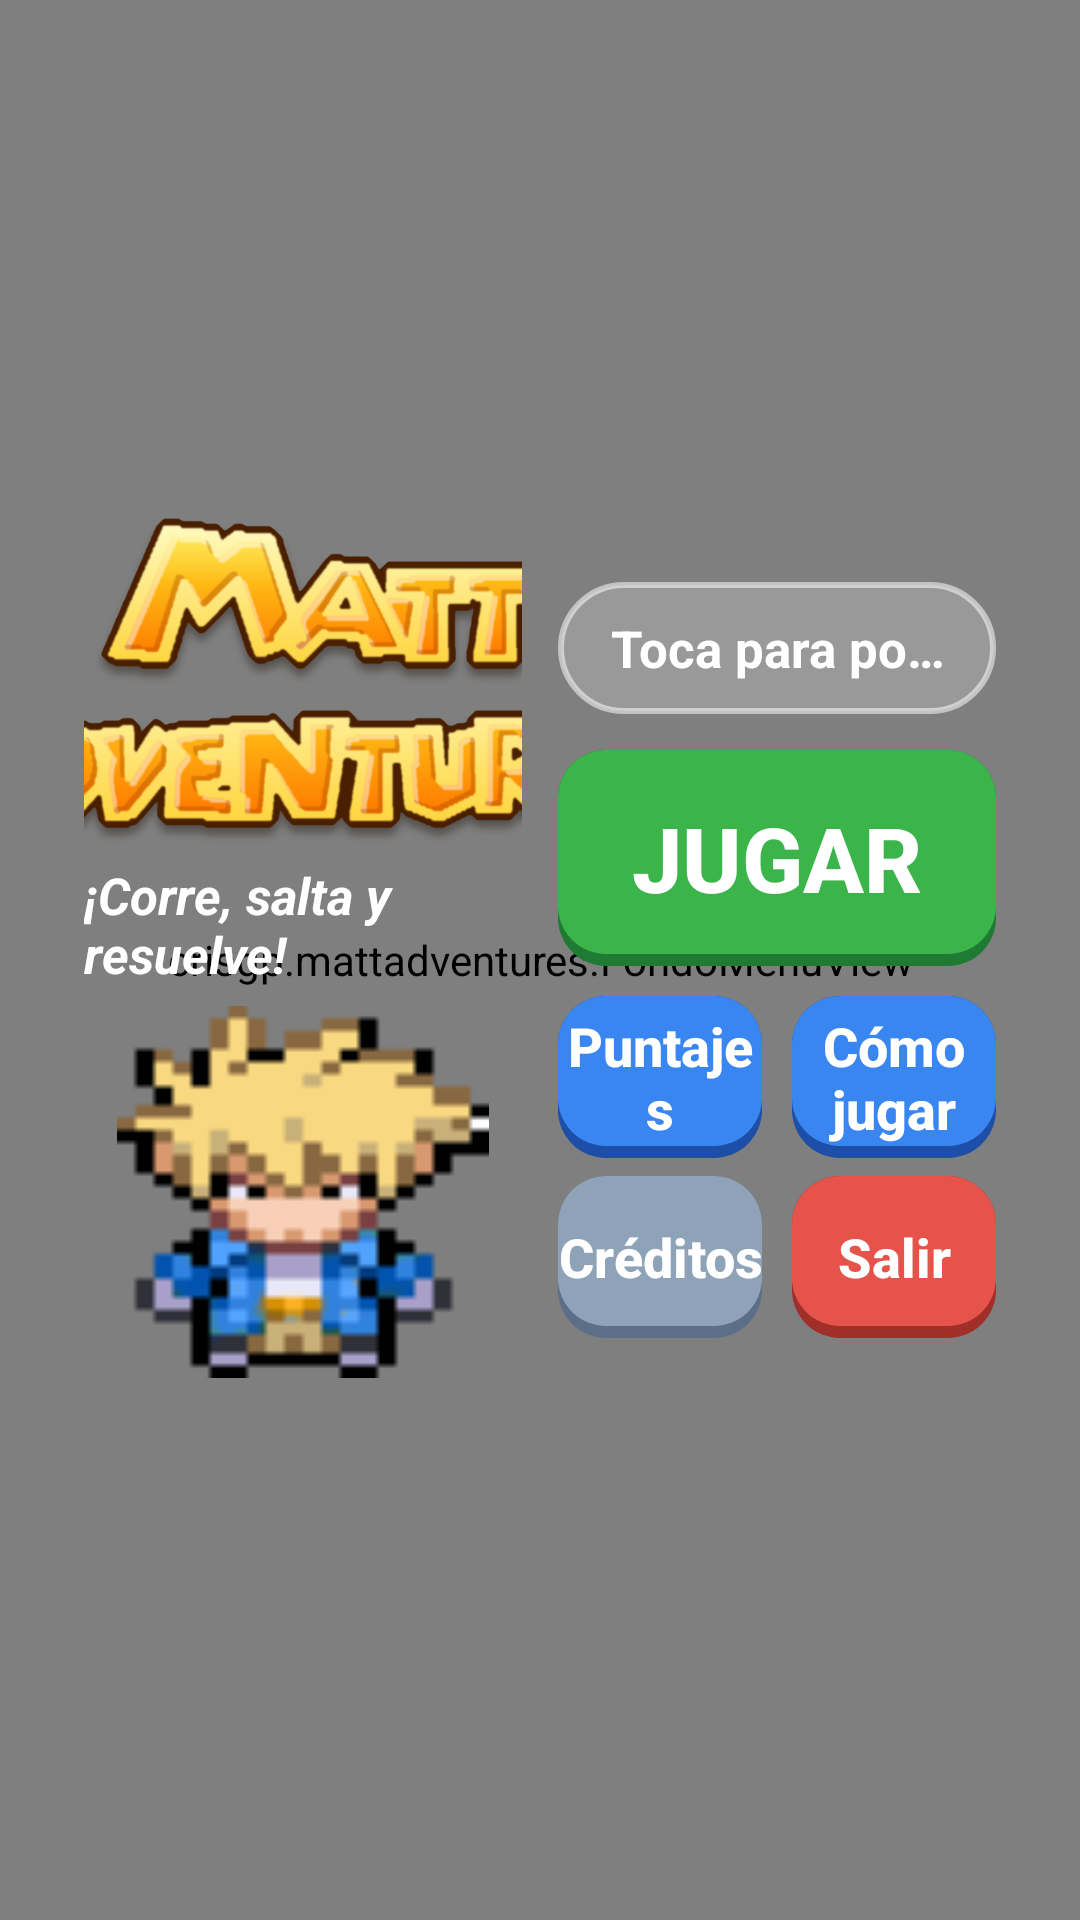

This screen was rendered from an Android layout file. Write that file and the resources it references.
<!-- AndroidManifest.xml: application theme AppTheme -->
<!-- res/layout/menu_l.xml -->
<?xml version="1.0" encoding="utf-8"?>
<FrameLayout xmlns:android="http://schemas.android.com/apk/res/android"
    android:id="@+id/fondo"
    android:layout_width="match_parent"
    android:layout_height="match_parent">

    <crisgp.mattadventures.FondoMenuView
        android:layout_width="match_parent"
        android:layout_height="match_parent" />

    <LinearLayout
        android:layout_width="match_parent"
        android:layout_height="match_parent"
        android:gravity="center_vertical"
        android:orientation="horizontal"
        android:paddingStart="28dp"
        android:paddingTop="16dp"
        android:paddingEnd="28dp"
        android:paddingBottom="16dp">

        
        <LinearLayout
            android:layout_width="0dp"
            android:layout_height="wrap_content"
            android:layout_weight="1"
            android:gravity="center_horizontal"
            android:orientation="vertical">

            <ImageView
                android:id="@+id/imglogo"
                android:layout_width="300dp"
                android:layout_height="wrap_content"
                android:adjustViewBounds="true"
                android:src="@drawable/ml" />

            <TextView
                android:layout_width="wrap_content"
                android:layout_height="wrap_content"
                android:layout_marginTop="2dp"
                android:text="¡Corre, salta y resuelve!"
                android:textColor="#FFFFFF"
                android:textSize="17sp"
                android:textStyle="bold|italic" />

            <FrameLayout
                android:layout_width="124dp"
                android:layout_height="140dp"
                android:layout_marginTop="6dp"
                android:clipChildren="false">

                <ImageView
                    android:id="@+id/imgsombra"
                    android:layout_width="78dp"
                    android:layout_height="14dp"
                    android:layout_gravity="bottom|center_horizontal"
                    android:layout_marginBottom="2dp"
                    android:src="@drawable/sombra_oval" />

                <ImageView
                    android:id="@+id/imgpersonaje"
                    android:layout_width="124dp"
                    android:layout_height="124dp"
                    android:layout_gravity="top|center_horizontal"
                    android:src="@drawable/aa" />
            </FrameLayout>
        </LinearLayout>

        
        <LinearLayout
            android:layout_width="0dp"
            android:layout_height="wrap_content"
            android:layout_marginStart="12dp"
            android:layout_weight="1"
            android:orientation="vertical">

            <TextView
                android:id="@+id/lblusuarios"
                android:layout_width="match_parent"
                android:layout_height="44dp"
                android:background="@drawable/chip_usuario"
                android:ellipsize="end"
                android:gravity="center"
                android:maxLines="1"
                android:paddingStart="16dp"
                android:paddingEnd="16dp"
                android:text="Toca para poner tu nombre"
                android:textColor="#FFFFFF"
                android:textSize="17sp"
                android:textStyle="bold" />

            <Button
                android:id="@+id/lbluno"
                android:layout_width="match_parent"
                android:layout_height="72dp"
                android:layout_marginTop="12dp"
                android:background="@drawable/menu_verde"
                android:stateListAnimator="@null"
                android:text="JUGAR"
                android:textAllCaps="false"
                android:textColor="#FFFFFF"
                android:textSize="30sp"
                android:textStyle="bold" />

            <LinearLayout
                android:layout_width="match_parent"
                android:layout_height="wrap_content"
                android:layout_marginTop="10dp"
                android:orientation="horizontal">

                <Button
                    android:id="@+id/lblnivel"
                    android:layout_width="0dp"
                    android:layout_height="54dp"
                    android:layout_marginEnd="5dp"
                    android:layout_weight="1"
                    android:background="@drawable/menu_azul"
                    android:stateListAnimator="@null"
                    android:text="Puntajes"
                    android:textAllCaps="false"
                    android:textColor="#FFFFFF"
                    android:textSize="18sp"
                    android:textStyle="bold" />

                <Button
                    android:id="@+id/lblhowto"
                    android:layout_width="0dp"
                    android:layout_height="54dp"
                    android:layout_marginStart="5dp"
                    android:layout_weight="1"
                    android:background="@drawable/menu_azul"
                    android:stateListAnimator="@null"
                    android:text="Cómo jugar"
                    android:textAllCaps="false"
                    android:textColor="#FFFFFF"
                    android:textSize="18sp"
                    android:textStyle="bold" />
            </LinearLayout>

            <LinearLayout
                android:layout_width="match_parent"
                android:layout_height="wrap_content"
                android:layout_marginTop="6dp"
                android:orientation="horizontal">

                <Button
                    android:id="@+id/lblcreditos"
                    android:layout_width="0dp"
                    android:layout_height="54dp"
                    android:layout_marginEnd="5dp"
                    android:layout_weight="1"
                    android:background="@drawable/menu_gris"
                    android:stateListAnimator="@null"
                    android:text="Créditos"
                    android:textAllCaps="false"
                    android:textColor="#FFFFFF"
                    android:textSize="18sp"
                    android:textStyle="bold" />

                <Button
                    android:id="@+id/lblsalir"
                    android:layout_width="0dp"
                    android:layout_height="54dp"
                    android:layout_marginStart="5dp"
                    android:layout_weight="1"
                    android:background="@drawable/menu_rojo"
                    android:stateListAnimator="@null"
                    android:text="Salir"
                    android:textAllCaps="false"
                    android:textColor="#FFFFFF"
                    android:textSize="18sp"
                    android:textStyle="bold" />
            </LinearLayout>
        </LinearLayout>
    </LinearLayout>
</FrameLayout>
<!-- resources referenced by this layout -->
<resources>
  <!-- drawable chip_usuario (drawable) -->
  <?xml version="1.0" encoding="utf-8"?>
  <shape xmlns:android="http://schemas.android.com/apk/res/android" android:shape="rectangle">
      <solid android:color="#33FFFFFF" />
      <stroke android:width="2dp" android:color="#88FFFFFF" />
      <corners android:radius="22dp" />
  </shape>
  <!-- drawable menu_gris (drawable) -->
  <?xml version="1.0" encoding="utf-8"?>
  <selector xmlns:android="http://schemas.android.com/apk/res/android">
      <item android:state_pressed="true">
          <layer-list>
              <item>
                  <shape android:shape="rectangle">
                      <solid android:color="#5B7088" />
                      <corners android:radius="16dp" />
                  </shape>
              </item>
              <item android:top="3dp" android:bottom="1dp">
                  <shape android:shape="rectangle">
                      <solid android:color="#8095AB" />
                      <corners android:radius="16dp" />
                  </shape>
              </item>
          </layer-list>
      </item>
      <item>
          <layer-list>
              <item>
                  <shape android:shape="rectangle">
                      <solid android:color="#5B7088" />
                      <corners android:radius="16dp" />
                  </shape>
              </item>
              <item android:bottom="4dp">
                  <shape android:shape="rectangle">
                      <solid android:color="#8FA3B8" />
                      <corners android:radius="16dp" />
                  </shape>
              </item>
          </layer-list>
      </item>
  </selector>
  <!-- drawable menu_rojo (drawable) -->
  <?xml version="1.0" encoding="utf-8"?>
  <selector xmlns:android="http://schemas.android.com/apk/res/android">
      <item android:state_pressed="true">
          <layer-list>
              <item>
                  <shape android:shape="rectangle">
                      <solid android:color="#A02F29" />
                      <corners android:radius="16dp" />
                  </shape>
              </item>
              <item android:top="3dp" android:bottom="1dp">
                  <shape android:shape="rectangle">
                      <solid android:color="#CC4740" />
                      <corners android:radius="16dp" />
                  </shape>
              </item>
          </layer-list>
      </item>
      <item>
          <layer-list>
              <item>
                  <shape android:shape="rectangle">
                      <solid android:color="#A02F29" />
                      <corners android:radius="16dp" />
                  </shape>
              </item>
              <item android:bottom="4dp">
                  <shape android:shape="rectangle">
                      <solid android:color="#E5534B" />
                      <corners android:radius="16dp" />
                  </shape>
              </item>
          </layer-list>
      </item>
  </selector>
  <style name="AppTheme" parent="Base.AppTheme" />
  <style name="Base.AppTheme" parent="android:Theme.Material.Light.NoActionBar">
          <item name="android:colorPrimary">@color/colorPrimary</item>
          <item name="android:colorAccent">@color/colorAccent</item>
          
          <item name="android:windowBackground">@android:color/black</item>
      </style>
  <!-- not gathered from this repository: default colours our renderer supplied (Android Studio template values) -->
  <color name="colorPrimary">#FF6200EE</color>
  <color name="colorAccent">#FF03DAC5</color>
</resources>
